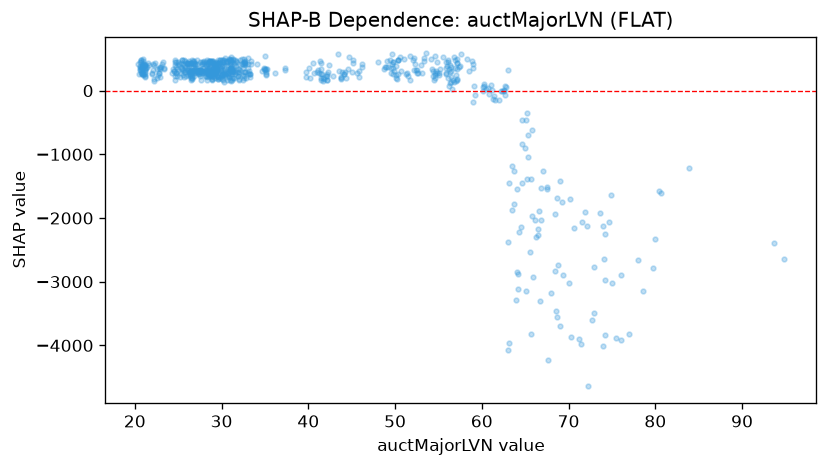

Data behind this chart, as committed beside it:
feature_value, shap_value
20.91, 369.1
20.98, 460.7
21.1, 403.2
20.95, 389.5
20.7, 483.3
20.86, 275.2
21.21, 236.3
21.2, 286.5
21.23, 396.7
20.92, 412.7
20.77, 484.9
20.84, 352.7
20.33, 421.1
20.47, 266.2
20.62, 377.6
20.62, 387
20.88, 268.4
20.92, 322.6
20.93, 243.4
21.02, 254.6
21.24, 352.2
20.79, 373.3
20.62, 453.8
20.99, 489.1
20.56, 334
20.74, 354.7
20.85, 401.7
21.15, 321.8
21.18, 418.1
21.55, 430
21.68, 409.1
21.37, 367.3
21.17, 350.8
21.16, 387.2
21.18, 213.8
21.21, 261.5
20.94, 253.9
21.15, 340.3
20.75, 279.2
20.78, 350.2
20.87, 281.8
20.75, 328.7
20.65, 324.5
20.73, 445
21, 402.8
21.96, 281.1
22.08, 326.1
22.18, 148
22.16, 413.8
22.27, 177.8
22.21, 400.1
22.37, 439.9
22.03, 268.7
23.18, 422.5
23.02, 369.6
22.91, 373.6
22.9, 207.4
22.89, 339.7
23.33, 353.7
23.32, 337.4
... 660 more rows
